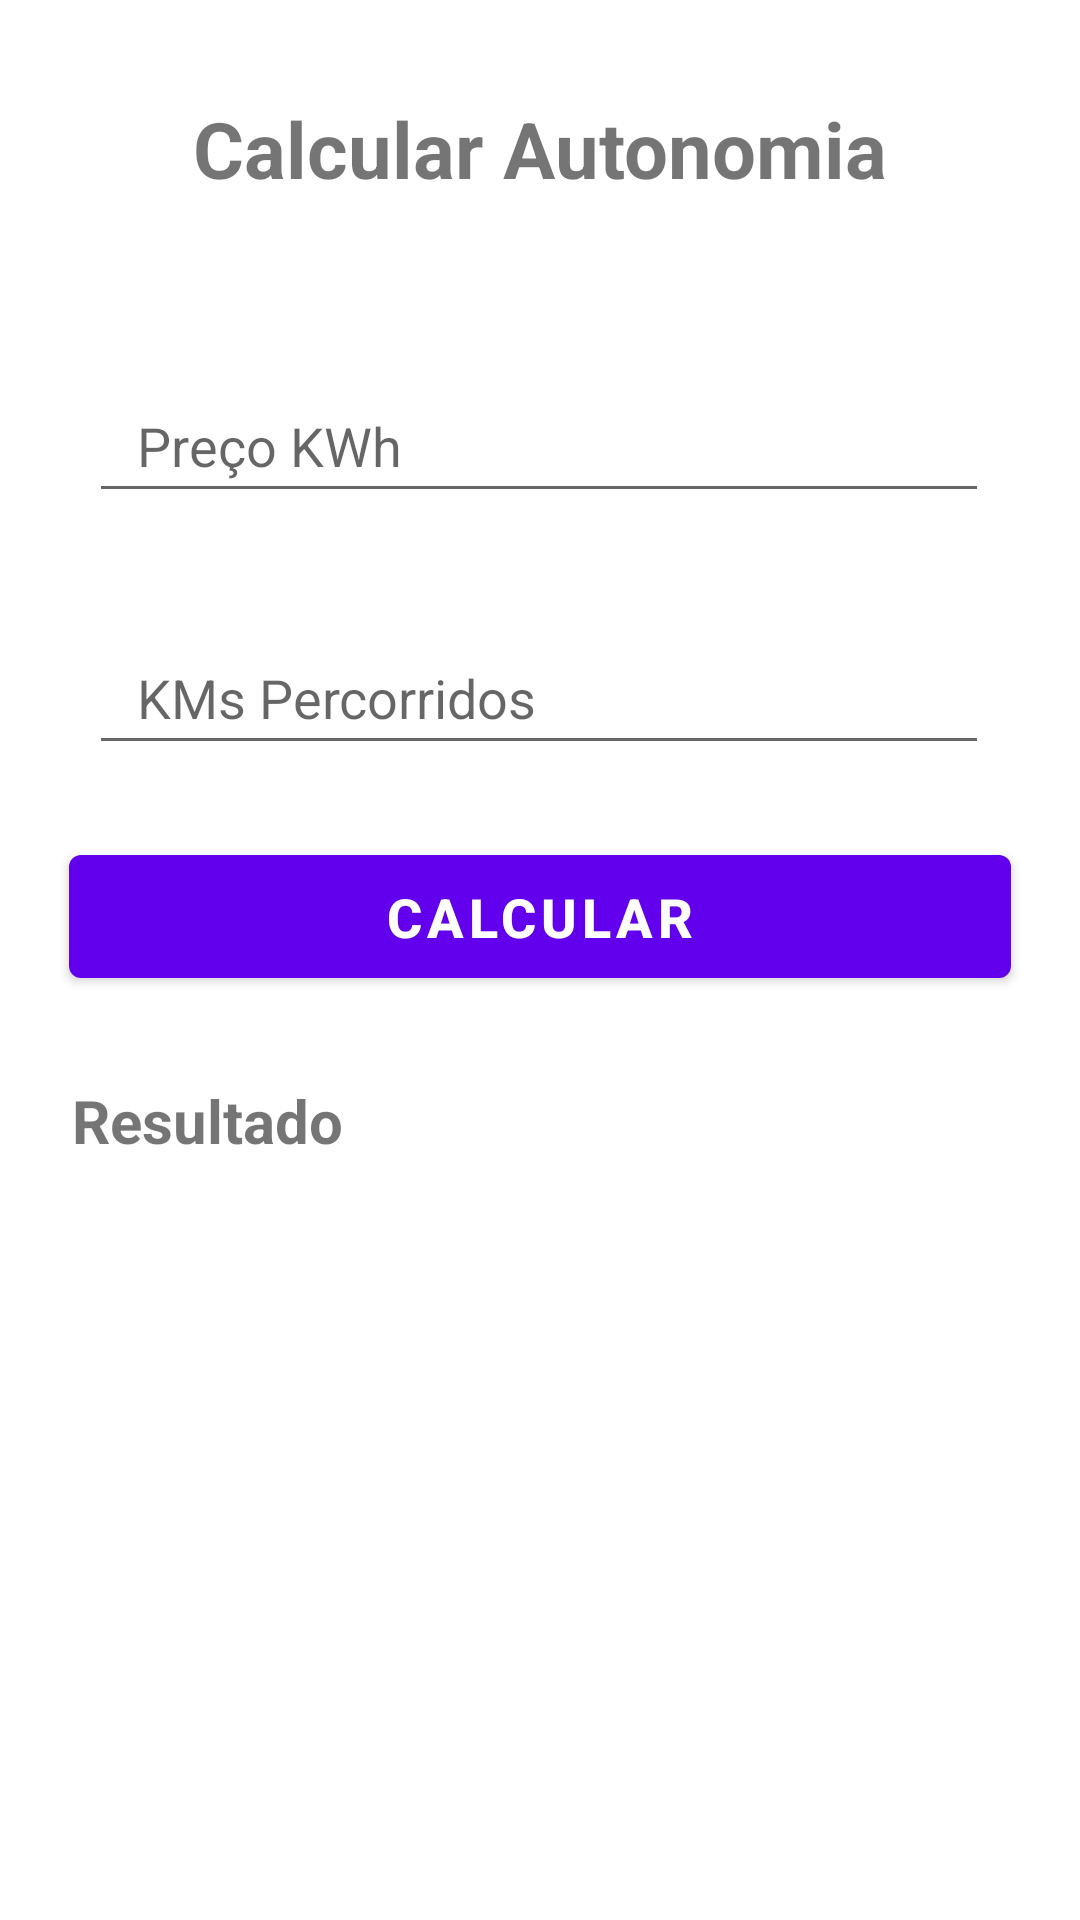

Write the Android layout XML for this screen, with the resource values it uses.
<!-- AndroidManifest.xml: application theme Theme.EletricCarAPP -->
<!-- res/layout/activity_calcular_autonomia.xml -->
<?xml version="1.0" encoding="utf-8"?>
<androidx.constraintlayout.widget.ConstraintLayout xmlns:android="http://schemas.android.com/apk/res/android"
    xmlns:app="http://schemas.android.com/apk/res-auto"
    android:layout_margin="16dp"
    android:layout_width="match_parent"
    android:layout_height="match_parent">

    <EditText
        android:id="@+id/et_precoKwh"
        android:layout_width="300dp"
        android:layout_height="48dp"
        android:layout_marginTop="56dp"
        android:autofillHints=""
        android:hint="@string/pre_o_kwh"
        android:inputType="numberDecimal"
        android:maxLength="10"
        android:paddingStart="16dp"
        android:paddingEnd="1dp"
        android:textColor="@color/black"
        app:layout_constraintEnd_toEndOf="parent"
        app:layout_constraintHorizontal_bias="0.493"
        app:layout_constraintStart_toStartOf="parent"
        app:layout_constraintTop_toBottomOf="@+id/textView" />

    <TextView
        android:id="@+id/tv_resultado"
        android:layout_width="wrap_content"
        android:layout_height="wrap_content"
        android:layout_marginStart="24dp"
        android:layout_marginTop="28dp"
        android:text="@string/resultado"
        android:textSize="20sp"
        android:textStyle="bold"
        app:layout_constraintStart_toStartOf="parent"
        app:layout_constraintTop_toBottomOf="@+id/btn_calcular" />

    <com.google.android.material.button.MaterialButton
        android:id="@+id/btn_calcular"
        android:layout_width="314dp"
        android:layout_height="53dp"
        android:layout_marginTop="24dp"
        android:text="@string/calcular"
        android:textSize="18sp"
        android:textStyle="bold"
        app:layout_constraintEnd_toEndOf="parent"
        app:layout_constraintStart_toStartOf="parent"
        app:layout_constraintTop_toBottomOf="@+id/et_kmPercorrido" />

    <EditText
        android:id="@+id/et_kmPercorrido"
        android:layout_width="300dp"
        android:layout_height="48dp"
        android:layout_marginTop="36dp"
        android:autofillHints=""

        android:hint="@string/kms_percorridos"
        android:inputType="numberDecimal"
        android:paddingStart="16dp"
        android:paddingEnd="1dp"
        android:textColor="@color/black"

        app:layout_constraintEnd_toEndOf="parent"
        app:layout_constraintHorizontal_bias="0.493"
        app:layout_constraintStart_toStartOf="parent"
        app:layout_constraintTop_toBottomOf="@+id/et_precoKwh" />

    <TextView
        android:id="@+id/textView"
        android:layout_width="wrap_content"
        android:layout_height="wrap_content"
        android:layout_marginTop="32dp"
        android:text="@string/calcular_autonomia"
        android:textSize="26sp"
        android:textStyle="bold"
        app:layout_constraintBottom_toTopOf="@+id/et_precoKwh"
        app:layout_constraintEnd_toEndOf="parent"
        app:layout_constraintStart_toStartOf="parent"
        app:layout_constraintTop_toTopOf="parent" />

    <com.google.android.material.button.MaterialButton
        android:id="@+id/btn_voltar"
        style="@style/Widget.MaterialComponents.Button.TextButton"
        android:layout_width="46dp"
        android:layout_height="56dp"
        android:layout_marginTop="20dp"
        app:icon="@drawable/ic_close"
        app:layout_constraintEnd_toEndOf="parent"
        app:layout_constraintTop_toTopOf="parent" />

</androidx.constraintlayout.widget.ConstraintLayout>
<!-- resources referenced by this layout -->
<resources>
  <color name="black">#1B1B1B</color>
  <string name="calcular">Calcular</string>
  <string name="calcular_autonomia">Calcular Autonomia</string>
  <string name="kms_percorridos">KMs Percorridos</string>
  <string name="pre_o_kwh">Preço KWh</string>
  <string name="resultado">Resultado</string>
  <style name="Theme.EletricCarAPP" parent="Theme.MaterialComponents.DayNight.NoActionBar">
          
          <item name="colorPrimary">@color/purple_500</item>
          <item name="colorPrimaryVariant">@color/purple_700</item>
          <item name="colorOnPrimary">@color/white</item>
          
          <item name="colorSecondary">@color/teal_200</item>
          <item name="colorSecondaryVariant">@color/teal_700</item>
          <item name="colorOnSecondary">@color/black</item>
      </style>
  <color name="white">#FFFFFFFF</color>
  <!-- not gathered from this repository: default colours our renderer supplied (Android Studio template values) -->
  <color name="purple_500">#FF6200EE</color>
  <color name="purple_700">#FF3700B3</color>
  <color name="teal_200">#FF03DAC5</color>
  <color name="teal_700">#FF018786</color>
</resources>
